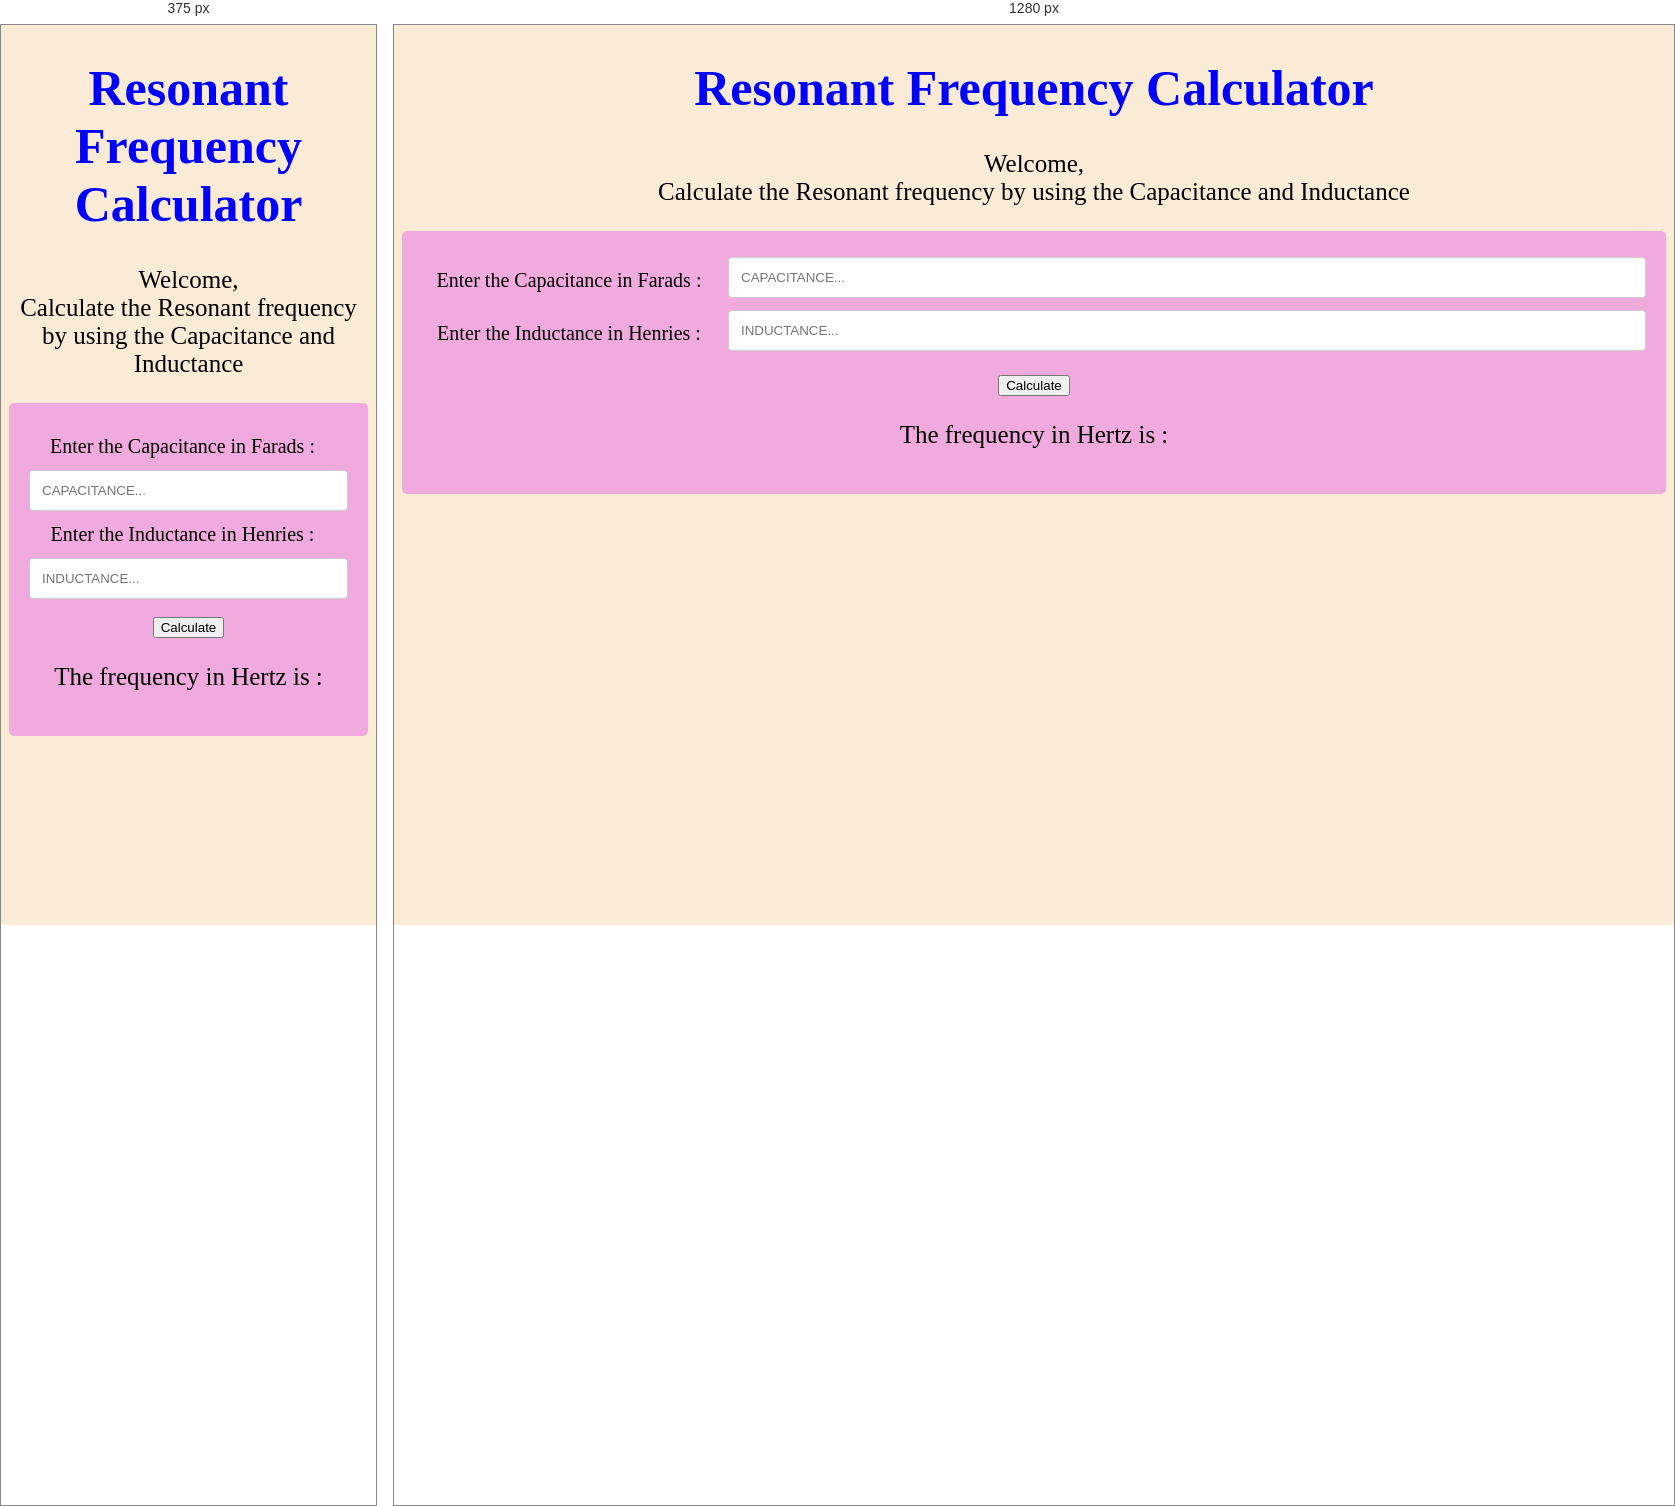
Rendered at 375 px and 1280 px, left to right.

<!-- file: index.html -->
<!DOCTYPE html>

<html>
    <head>
        <title>Resonant Frequency Calculator</title>
        <link rel = "stylesheet" href = "my_style.css">
        <script src = "back.js" defer></script>
        <meta name="viewport" content="width=device-width, initial-scale=1.0">
    </head>

    <body>
        <h1>Resonant Frequency Calculator</h1>
        <p>Welcome, <br> Calculate the Resonant frequency by using the Capacitance and Inductance</p> 
    
        <div class="container">
        <form>
            <div class="row">
                <div class="col-25">
                    <label for = "capacity">Enter the Capacitance in Farads :</label>
                </div>
                
                <div class="col-75">
                    <input type = "text" id="capacity" name="firstname" placeholder="CAPACITANCE...">
                </div>
            </div>
        
            <div class="row">
                <div class="col-25">
                    <label for = "inductive">Enter the Inductance in Henries : </label>
                </div>
          
                <div class="col-75">
                    <input type = "text" id = "inductive" name="lastname" placeholder="INDUCTANCE...">
                </div>
            </div>
        <br>
        <div class="row">
            <button type = "button" value = "Calculate" onclick = "computeResoFreq()"> Calculate </button>
            <p>The frequency in Hertz is : <br>
                <span id = "freq"></span>
            </p>
        </div>
      </form>
    </div>
    
    </body>
</html>

/* @media block from my_style.css */
@media screen and (max-width: 600px) {
    .col-25, .col-75, input[type=submit] {
      width: 100%;
      margin-top: 0;
    }
  }